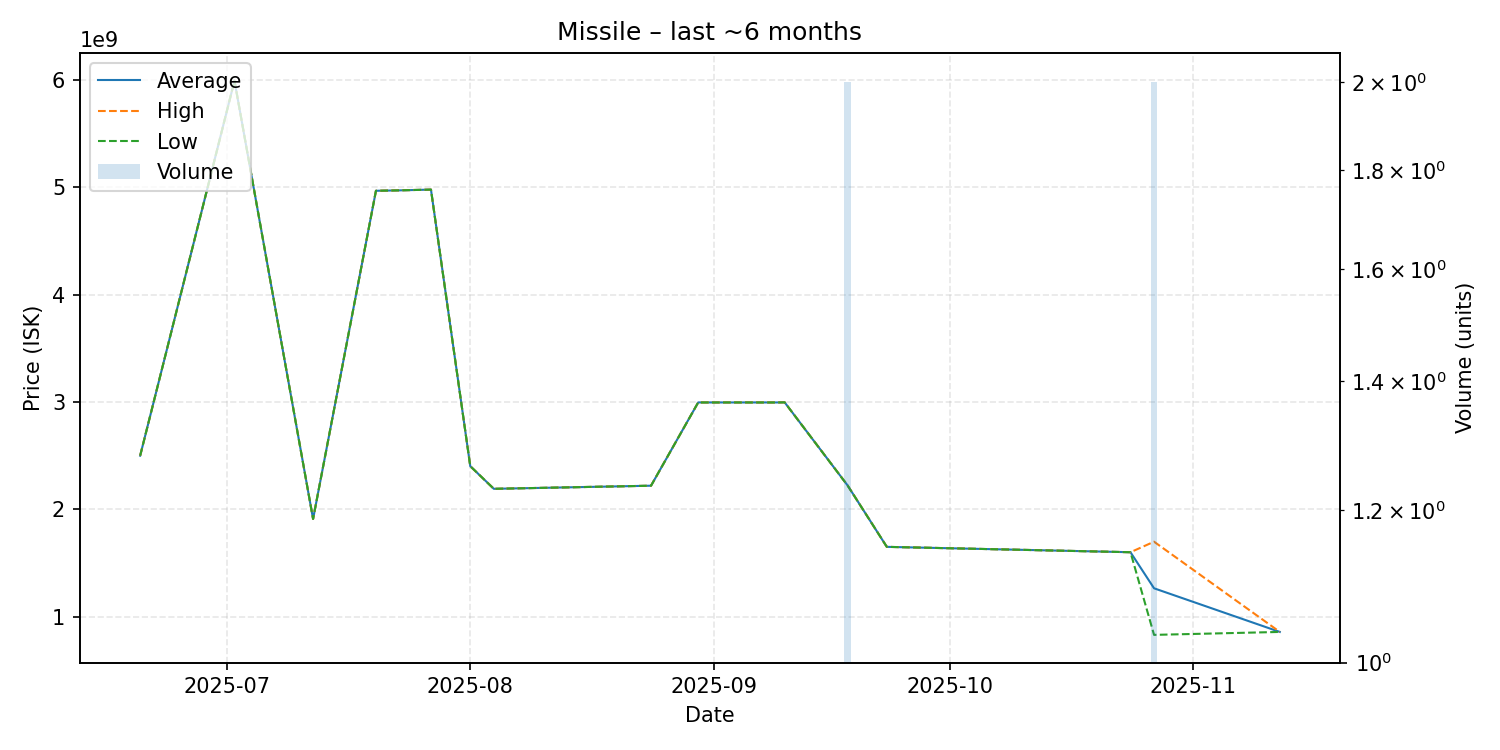

The table this chart was drawn from, first rows:
date, average, highest, lowest, order_count, volume
2025-06-20, 2500000000, 2500000000, 2500000000, 1, 1
2025-07-02, 5995000000, 5995000000, 5995000000, 1, 1
2025-07-12, 1910000000, 1910000000, 1910000000, 1, 1
2025-07-20, 4969000000, 4969000000, 4969000000, 1, 1
2025-07-23, 4973000000, 4973000000, 4973000000, 1, 1
2025-07-27, 4980000000, 4980000000, 4980000000, 1, 1
2025-08-01, 2402000000, 2402000000, 2402000000, 1, 1
2025-08-04, 2191000000, 2191000000, 2191000000, 1, 1
2025-08-24, 2220000000, 2220000000, 2220000000, 1, 1
2025-08-30, 2996000000, 2996000000, 2996000000, 1, 1
2025-09-09, 2996000000, 2996000000, 2996000000, 1, 1
2025-09-10, 2997000000, 2997000000, 2997000000, 1, 1
2025-09-18, 2223500000, 2224000000, 2223000000, 2, 2
2025-09-23, 1650000000, 1650000000, 1650000000, 1, 1
2025-10-24, 1600000000, 1600000000, 1600000000, 1, 1
2025-10-27, 1263800000, 1698000000, 829600000, 2, 2
2025-11-12, 857000000, 857000000, 857000000, 1, 1
